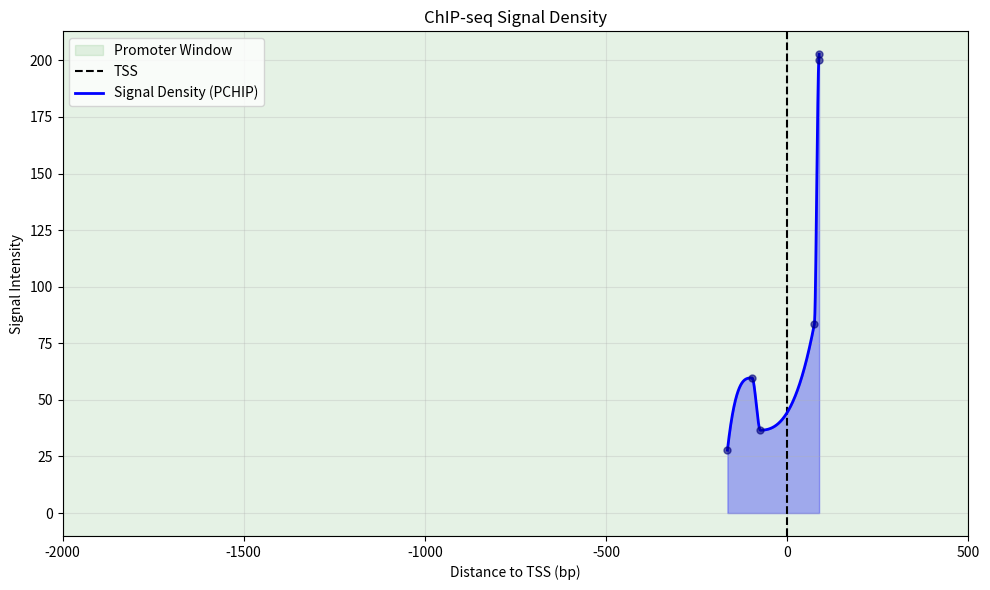

Recreate this plot in Python.
import matplotlib.pyplot as plt
import pandas as pd
import numpy as np
from scipy.interpolate import CubicSpline, PchipInterpolator
import os

def create_wave_plot(data_df, promoter_up=2000, promoter_down=500):
    """
    Creates a smooth wave plot of ChIP-seq signal density.
    Robustly handles duplicate coordinates, small sample sizes, and empty inputs (DEF-016).
    """
    fig, ax = plt.subplots(figsize=(10, 6))
    ax.axvspan(-promoter_up, promoter_down, color='green', alpha=0.1, label='Promoter Window')
    ax.axvline(x=0, color='black', linestyle='--', label='TSS')
    ax.set_xlabel("Distance to TSS (bp)")
    ax.set_ylabel("Signal Intensity")
    ax.set_title("ChIP-seq Signal Density")
    ax.grid(True, alpha=0.3)
    ax.set_xlim(-promoter_up, promoter_down)

    if data_df is None or data_df.empty or 'distance_to_tss' not in data_df.columns or 'signal' not in data_df.columns:
        ax.text(0.5, 0.5, "No ChIP-seq signal data available", transform=ax.transAxes,
                ha='center', va='center', fontsize=12, color='gray')
        ax.legend()
        plt.tight_layout()
        return fig

    # Clean missing values and sort
    df_clean = data_df.dropna(subset=['distance_to_tss', 'signal']).copy()
    if df_clean.empty:
        ax.text(0.5, 0.5, "No valid ChIP-seq signal data points", transform=ax.transAxes,
                ha='center', va='center', fontsize=12, color='gray')
        ax.legend()
        plt.tight_layout()
        return fig

    # DEF-016: Deduplicate identical TSS coordinates by averaging signal
    df_agg = df_clean.groupby('distance_to_tss', as_index=False)['signal'].mean().sort_values('distance_to_tss')
    x = df_agg['distance_to_tss'].values.astype(float)
    y = df_agg['signal'].values.astype(float)

    if len(x) == 1:
        # Single peak: draw discrete spike/scatter
        ax.scatter(x, y, color='blue', s=80, label='Peak Signal', zorder=5)
        ax.vlines(x=x[0], ymin=0, ymax=y[0], color='blue', linewidth=2)
        ax.set_ylim(bottom=0, top=max(y[0] * 1.25, 1.0))
    elif len(x) < 4:
        # 2 or 3 points: linear interpolation across smooth range
        x_min = max(x.min(), -promoter_up)
        x_max = min(x.max(), promoter_down)
        if x_min == x_max:
            x_min -= 10
            x_max += 10
        x_smooth = np.linspace(x_min, x_max, 300)
        y_smooth = np.interp(x_smooth, x, y)
        y_smooth = np.maximum(y_smooth, 0)
        ax.fill_between(x_smooth, y_smooth, color='blue', alpha=0.3)
        ax.plot(x_smooth, y_smooth, color='blue', linewidth=2, label='Signal Density (Linear)')
        ax.scatter(x, y, color='navy', s=30, zorder=5)
    else:
        # >= 4 points: use shape-preserving monotone PchipInterpolator to avoid Runge oscillations
        x_smooth = np.linspace(x.min(), x.max(), 500)
        pchip = PchipInterpolator(x, y)
        y_smooth = pchip(x_smooth)
        y_smooth = np.maximum(y_smooth, 0)
        ax.fill_between(x_smooth, y_smooth, color='blue', alpha=0.3)
        ax.plot(x_smooth, y_smooth, color='blue', linewidth=2, label='Signal Density (PCHIP)')
        ax.scatter(x, y, color='navy', s=25, alpha=0.6, zorder=5)

    ax.legend()
    plt.tight_layout()
    return fig

if __name__ == "__main__":
    # Input data
    data = {
        'distance_to_tss': [-165, -97, -74, 75, 87, 88],
        'signal': [27.8, 59.7, 36.6, 83.6, 199.98, 202.71]
    }
    df = pd.DataFrame(data)
    
    print("Generating wave plot...")
    fig = create_wave_plot(df)
    
    output_path = "signal_wave_plot.png"
    fig.savefig(output_path, dpi=300)
    print(f"Plot saved to {output_path}")
